Run: headless pygame with SDL's dummy video driver; simulated clock (each Clock.tick advances the game by its frame time, no real sleeping); random seed 0; keys injected as events and as key.get_pressed() state; no mouse input.
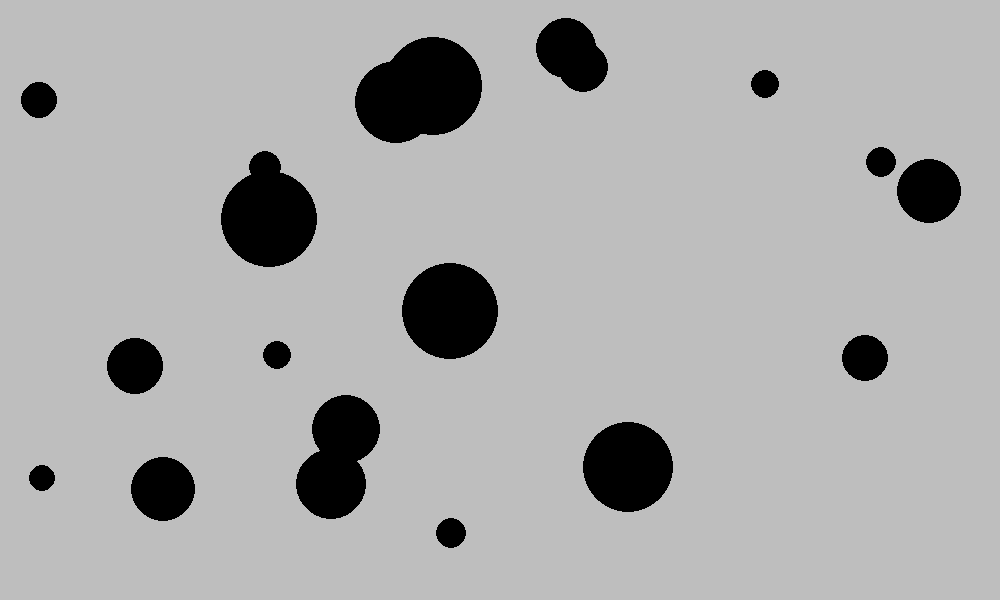
Frame 1 of 4 · flips 1–60 · no input
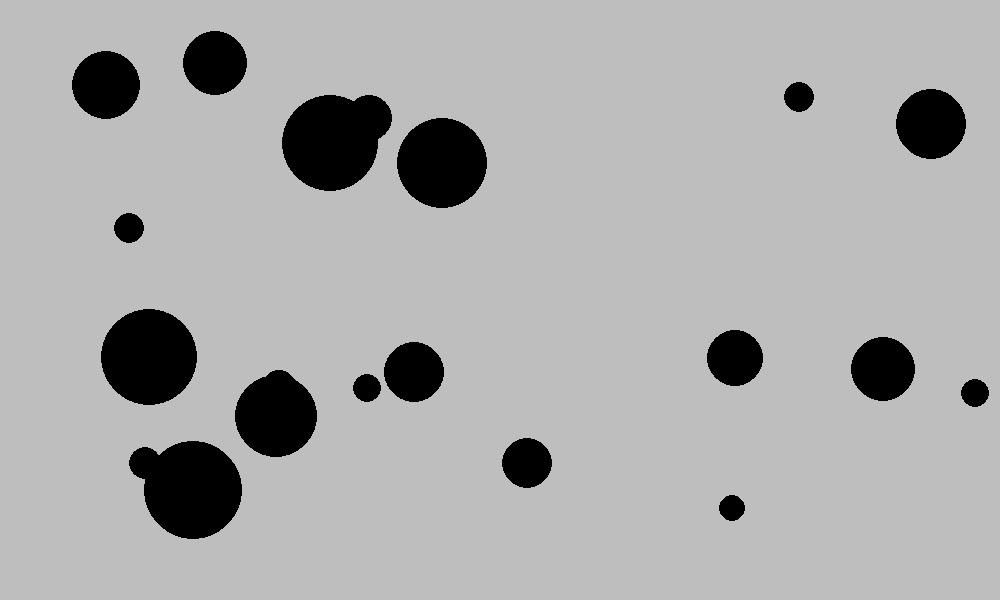
Frame 2 of 4 · flips 61–180 · tapped SPACE, RETURN · held RIGHT (→), D
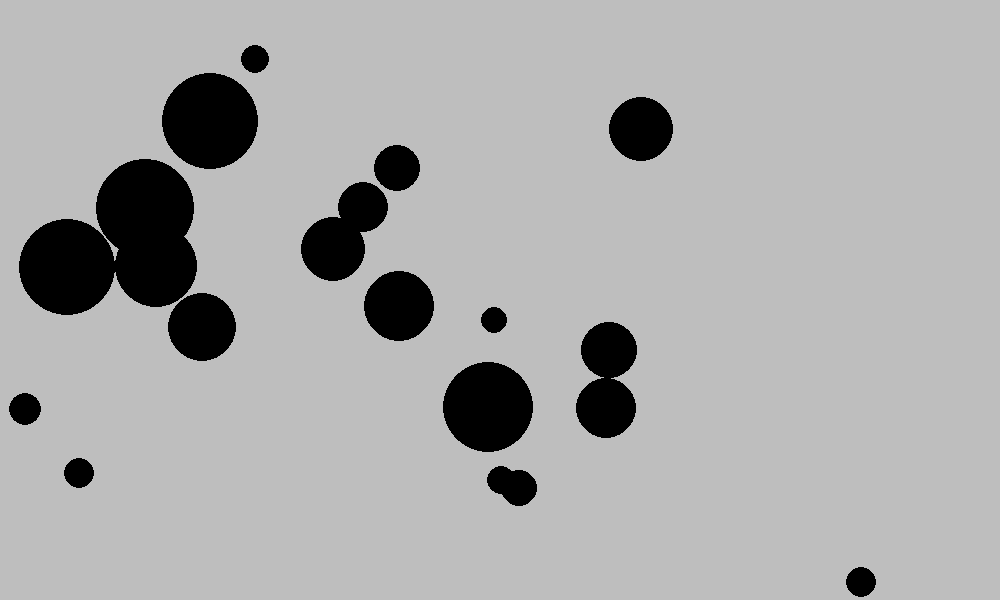
Frame 3 of 4 · flips 181–300 · held DOWN (↓), S
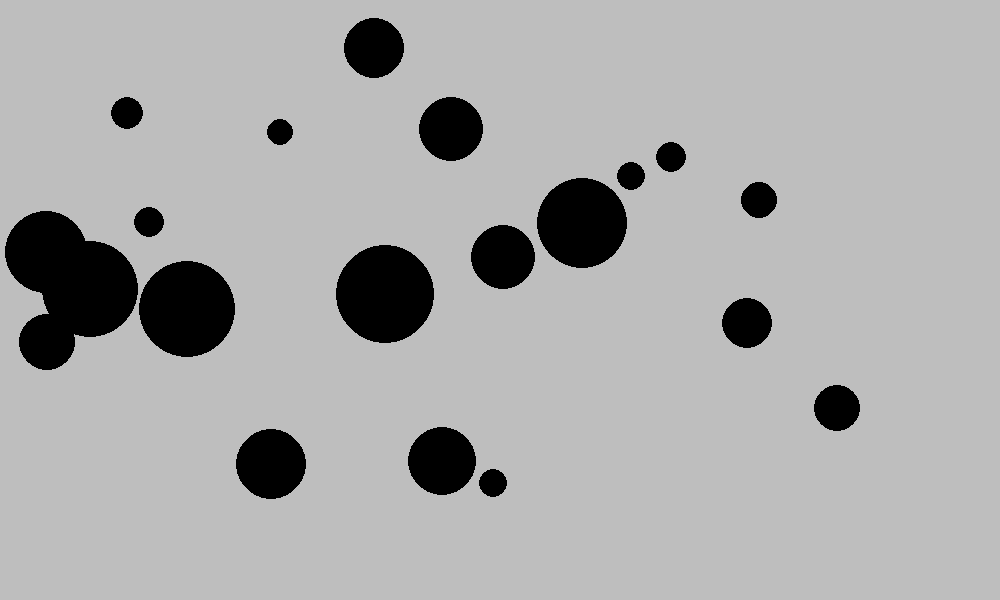
Frame 4 of 4 · flips 301–420 · held LEFT (←), A, UP (↑), W

The pygame program that drew these frames:

import pygame
import sys
import random


# You will implement this module ENTIRELY ON YOUR OWN!

class Ball:
    def __init__(self, screen):
        self.screen = screen
        self.radius = random.randint(10,50)
        self.x = random.randint(0 + self.radius, 600 - self.radius)
        self.y = random.randint(0 + self.radius, 1000 - self.radius)
        self.speed_x = random.randint(-10, 10)
        while self.speed_x == 0:
            self.speed_x = random.randint(-10,10)
        self.speedy = random.randint(-10, 10)
        while self.speedy == 0:
            self.speedy = random.randint(-10,10)

    def move(self):
        self.x = self.x + self.speed_x
        self.y = self.y + self.speedy
        if self.x + self.radius > self.screen.get_width():
            self.speed_x = -self.speed_x
            self.x = -2*self.radius + 2*self.screen.get_width() - self.x
        if self.x - self.radius < 0:
            self.speed_x = -self.speed_x
            self.x = 2*self.radius - self.x
        if self.y + self.radius > self.screen.get_height():
            self.speedy = -self.speedy
            self.y = 2*self.screen.get_height() - 2*self.radius - self.y
        if self.y - self.radius < 0:
            self.speedy = -self.speedy
            self.y = 2*self.radius - self.y

    def draw(self):
        pygame.draw.circle(self.screen, (0, 0, 0), (self.x, self.y), self.radius)


def main():
    pygame.init()
    screen = pygame.display.set_mode((1000, 600))
    pygame.display.set_caption('Bouncing Ball')
    clock = pygame.time.Clock()
    num_balls = 20
    list = []
    for i in range(20):
        list.append(Ball(screen))
    while True:
        clock.tick(60)
        for event in pygame.event.get():
            if event.type == pygame.QUIT:
                sys.exit()
        screen.fill(pygame.Color('gray'))
        for ball in list:
            ball.draw()
            ball.move()



        pygame.display.update()


main()


# Optional challenges (if you finish and want do play a bit more):
#   DONE After you get 1 ball working make a few balls (ball2, ball3, etc) that start in different places.
#   Make each ball a different color
#   DONE(ISH) Make the screen 1000 x 800 to allow your balls more space (what needs to change?)
#   DONE (ISH) Make the speed of each ball randomly chosen (1 to 5)
#   After you get that working try making a list of balls to have 100 balls (use a loop)!
#   Use random colors for each ball
